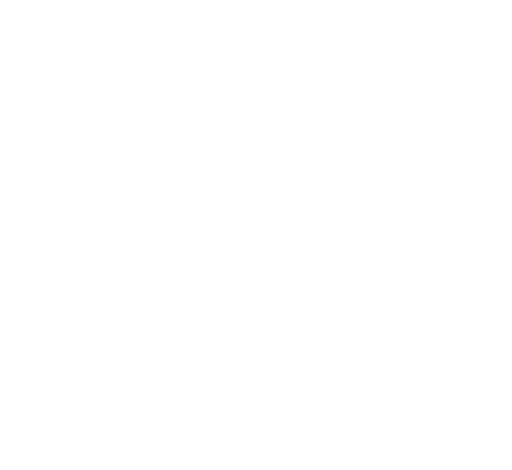
t = 0.00 s
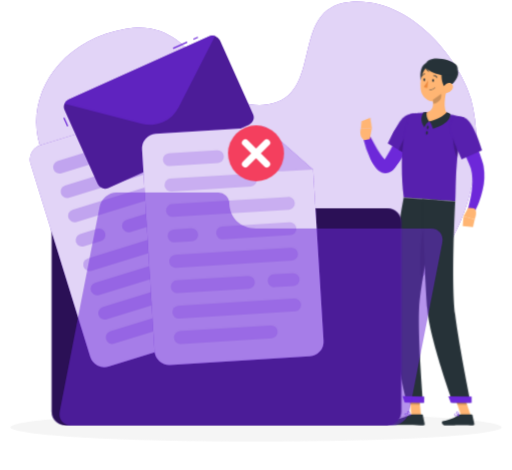
t = 1.26 s
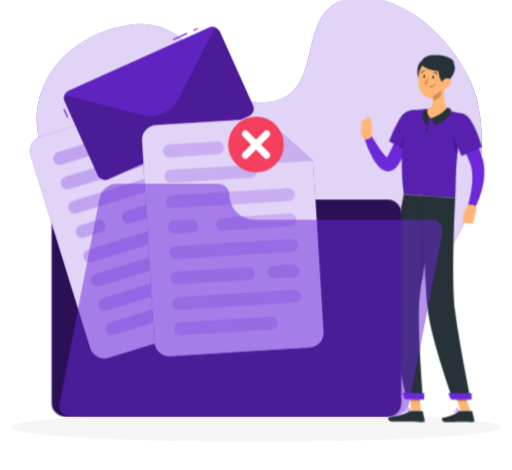
t = 3.06 s
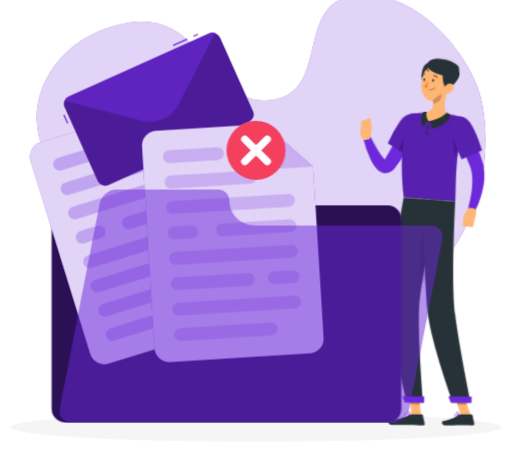
t = 4.46 s
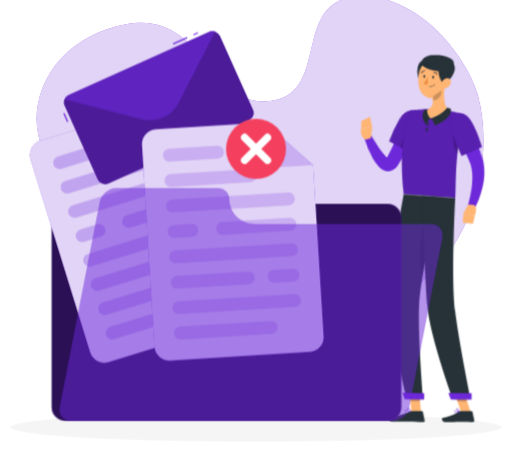
t = 6.26 s
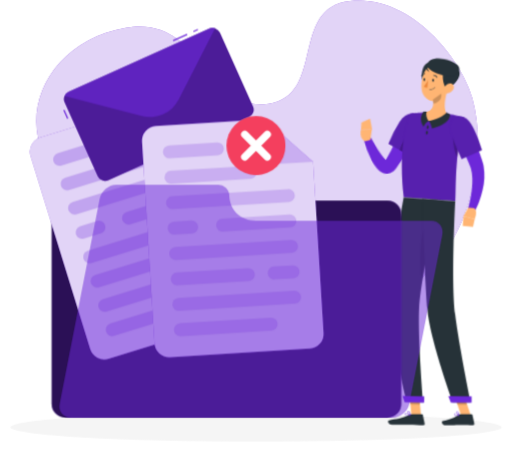
t = 7.76 s

The animated SVG that drew these frames (rendered in a browser with its animation timeline set to each time). Animation: 9 CSS @keyframes rules; one cycle of 9.26 s, repeats indefinitely.

<svg xmlns="http://www.w3.org/2000/svg" viewBox="48 79 404 371" id="ss-verify-mismatch-m"><style>svg#ss-verify-mismatch-m #mism-p{transform-box:view-box;transform-origin:250px 200px;animation:2.00s ease-in-out 1.1s infinite pulse}svg#ss-verify-mismatch-m #point{transform-box:view-box;transform-origin:303px 166px;animation:1.6s ease-in-out 1.0s infinite k-point}svg#ss-verify-mismatch-m #head{transform-box:view-box;transform-origin:324px 152px;animation:4s ease-in-out 1.0s infinite k-head}svg#ss-verify-mismatch-m #background-simple{transform-box:fill-box;transform-origin:center;animation:0.8s 1 both cubic-bezier(.2,.7,.2,1) bxGrow,8s infinite none ease-in-out drift;animation-delay:0s,0.9s}svg#ss-verify-mismatch-m #Shadow{transform-box:fill-box;transform-origin:center;animation:0.6s 1 both linear bxFade;animation-delay:0.2s}svg#ss-verify-mismatch-m #Person{transform-box:fill-box;transform-origin:center;animation:0.7s 1 both cubic-bezier(.2,.7,.2,1) bxIn,3.2s infinite none ease-in-out bob;animation-delay:0.18s,1.08s}svg#ss-verify-mismatch-m #Documents{transform-box:fill-box;transform-origin:center;animation:0.7s 1 both cubic-bezier(.2,.7,.2,1) bxIn,4s infinite none ease-in-out float;animation-delay:0.36s,1.26s}@keyframes bob{0%,100%{transform:none}50%{transform:translateY(-3px)}}@keyframes bxFade{from{opacity:0}to{opacity:1}}@keyframes bxGrow{from{opacity:0;transform:scale(.92)}to{opacity:1;transform:none}}@keyframes bxIn{from{opacity:0;transform:translateY(14px)}to{opacity:1;transform:none}}@keyframes drift{0%,100%{transform:none}50%{transform:translate(4px,-3px) scale(1.02)}}@keyframes float{0%,100%{transform:none}50%{transform:translateY(-7px)}}@keyframes pulse{0%,100%{transform:scale(1)}50%{transform:scale(1.08)}}@keyframes k-point{0%,100%{transform:rotate(0deg)}50%{transform:rotate(-9deg)}}@keyframes k-head{0%,100%{transform:rotate(0)}30%,50%{transform:rotate(-6deg)}75%{transform:rotate(3deg)}}@media (prefers-reduced-motion: reduce){svg#ss-verify-mismatch-m *{animation:none!important}}</style><g id="background-simple"><path d="M147.7,310a40.13,40.13,0,0,0,38.1-9c10.27-9.32,24.39-13.38,37.62-12.7C247,289.43,268.13,302,287.77,311c9.12,4.2,18.55,8.25,28.9,10.21,25,4.77,47.76-7.57,66.2-25.39,38-36.69,48.05-97.16,36.55-139-7.54-27.4-46.11-81.37-96.27-76.05-47.59,5.06-18.93,74.05-63.94,80.76-49.73,7.42-51.49-70.27-112.42-59.71-55,9.54-82.39,58.36-65.21,98.4,8.39,19.55,24.45,34.94,33,54.29C123.76,275.28,119.69,301.57,147.7,310Z" style="fill:#6D28D9" /><path d="M147.7,310a40.13,40.13,0,0,0,38.1-9c10.27-9.32,24.39-13.38,37.62-12.7C247,289.43,268.13,302,287.77,311c9.12,4.2,18.55,8.25,28.9,10.21,25,4.77,47.76-7.57,66.2-25.39,38-36.69,48.05-97.16,36.55-139-7.54-27.4-46.11-81.37-96.27-76.05-47.59,5.06-18.93,74.05-63.94,80.76-49.73,7.42-51.49-70.27-112.42-59.71-55,9.54-82.39,58.36-65.21,98.4,8.39,19.55,24.45,34.94,33,54.29C123.76,275.28,119.69,301.57,147.7,310Z" style="fill:#fff;opacity:0.8" /></g><g id="Shadow"><ellipse cx="250" cy="416.24" rx="193.89" ry="11.32" style="fill:#f5f5f5" /></g><g id="Person"><g transform="translate(82.4 19.4) scale(0.950)"><polygon points="313.54 408.01 305.52 407.89 303.67 389.27 311.7 389.39 313.54 408.01" style="fill:#ffb573" /><polygon points="354.83 408.04 346.81 408.04 340.56 389.45 348.58 389.45 354.83 408.04" style="fill:#ffb573" /><path d="M345.74,407.11h9.78a.71.71,0,0,1,.69.55l1.58,7.14a1.16,1.16,0,0,1-1.17,1.42c-3.15-.05-5.45-.24-9.41-.24-2.44,0-9.8.26-13.17.26s-3.81-3.33-2.43-3.64c6.18-1.35,10.84-3.21,12.82-5A2,2,0,0,1,345.74,407.11Z" style="fill:#263238" /><path d="M305.59,407l8.76.14a.7.7,0,0,1,.68.55l1.47,7.16a1.16,1.16,0,0,1-1.17,1.41c-3.17-.1-7.73-.36-11.71-.42-4.64-.07-8.66.12-14.11,0-3.29-.05-4.15-3.39-2.77-3.67,6.3-1.28,11.43-1.35,16.91-4.61A3.74,3.74,0,0,1,305.59,407Z" style="fill:#263238" /><g id="point"><path d="M310.52,168.83a180.15,180.15,0,0,1-8.47,16.48c-1.55,2.67-3.17,5.32-4.93,7.92a87.35,87.35,0,0,1-5.68,7.69l-.79.94-.4.47c-.14.16-.23.28-.51.57a9.67,9.67,0,0,1-4.26,2.78,8,8,0,0,1-3.15.33,8.4,8.4,0,0,1-2.71-.7,11.54,11.54,0,0,1-3.33-2.29,21.32,21.32,0,0,1-3.5-4.6,46.9,46.9,0,0,1-2.27-4.46A88.79,88.79,0,0,1,265,176l5.76-1.79c1.23,2.62,2.5,5.33,3.83,7.91s2.69,5.16,4.16,7.53A37.71,37.71,0,0,0,281,193a13.29,13.29,0,0,0,2.2,2.36c.3.23.53.28.41.18a1.51,1.51,0,0,0-.54-.17,2.47,2.47,0,0,0-.93.07c-.6.19-.69.33-.62.2l1.11-1.53a141.54,141.54,0,0,0,8.86-14.69c2.75-5.11,5.43-10.45,7.94-15.62Z" style="fill:#6D28D9" /><path d="M313.86,163.8c2.16,7.36-13.07,27.43-13.07,27.43l-15.37-9.88a97.81,97.81,0,0,1,10.65-18C302.36,155.28,311.48,155.72,313.86,163.8Z" style="fill:#6D28D9" /><path d="M313.86,163.8c2.16,7.36-13.07,27.43-13.07,27.43l-15.37-9.88a97.81,97.81,0,0,1,10.65-18C302.36,155.28,311.48,155.72,313.86,163.8Z" style="opacity:0.2" /><path d="M304.49,172.44c-3.16,1.35-7.81,9-10.23,14.6l6.52,4.19a122.8,122.8,0,0,0,9.8-15.36C308.52,173.61,306.16,171.73,304.49,172.44Z" style="opacity:0.2" /><path d="M270.62,177.09l2-9.05-9.13-.07s-2.44,6.8,2.47,10Z" style="fill:#ffb573" /><polygon points="271.55 159.56 264.23 162.19 263.46 167.97 272.59 168.04 271.55 159.56" style="fill:#ffb573" /></g><polygon points="303.68 389.27 304.63 398.87 312.65 399 311.71 389.4 303.68 389.27" style="opacity:0.2" /><polygon points="348.58 389.46 340.56 389.46 343.78 399.04 351.81 399.04 348.58 389.46" style="opacity:0.2" /><path d="M349.64,160.54c-8.65,30.49-6.9,62.85-7.68,69.4-6.28-.45-29.93-2.22-42.82-3.18-5.62-45.69,5.62-69.16,5.62-69.16s2.76-.53,6.5-.92c1.17-.12,2.44-.22,3.76-.29.73,0,1.47-.07,2.22-.08a160.25,160.25,0,0,1,18.2,1.35c1.14.14,2.3.32,3.43.5s2.06.37,3,.56C346.27,159.59,349.64,160.54,349.64,160.54Z" style="fill:#6D28D9" /><path d="M349.64,160.54c-8.65,30.49-6.9,62.85-7.68,69.4-6.28-.45-29.93-2.22-42.82-3.18-5.62-45.69,5.62-69.16,5.62-69.16s2.76-.53,6.5-.92c1.17-.12,2.44-.22,3.76-.29.73,0,1.47-.07,2.22-.08a160.25,160.25,0,0,1,18.2,1.35c1.14.14,2.3.32,3.43.5s2.06.37,3,.56C346.27,159.59,349.64,160.54,349.64,160.54Z" style="opacity:0.2" /><path d="M340.5,173.62c-.77,2.95.11,16.41,3.19,19.73.42-4.31,1-8.81,1.72-13.41Z" style="opacity:0.2" /><g id="head"><path d="M335.16,137c-1.58,5.77-3.53,16.42.28,20.63-3.42,2.93-7.85,6.27-14.82,6s-5.41-5-3.38-7.35c6.64-1.08,6.84-5.94,6-10.57Z" style="fill:#ffb573" /><path d="M334.8,156s-2.88,4.75-14.46,7.64c1.92,1.78,2.85,6,2.85,6S338.3,166,337.84,157.5A10.16,10.16,0,0,0,334.8,156Z" style="fill:#263238" /><path d="M316.22,168.55s1.52-3.66,4.12-4.91c-1.21-1.25-3-5-1.94-7.81a9.42,9.42,0,0,0-2.68.17S311.14,161.77,316.22,168.55Z" style="fill:#263238" /><path d="M319.1,115.21c-6.24-.14-7.5,14.94-3.45,17.57S330.78,115.46,319.1,115.21Z" style="fill:#263238" /><path d="M336.51,128.27c-1.07,7.89-1.3,12.57-5.61,16.34-6.48,5.67-16,1.31-17.3-6.74-1.17-7.25.78-18.94,8.78-21.52A10.86,10.86,0,0,1,336.51,128.27Z" style="fill:#ffb573" /><path d="M335.38,136c-4,2.11-8.62-19.73,2-18.59C350.72,118.83,343.41,131.79,335.38,136Z" style="fill:#263238" /><path d="M317.57,117.36c0,4.89,15.87,9.75,21.31,8.08s6.81-6,3.89-9C337.83,111.27,317.57,107.78,317.57,117.36Z" style="fill:#263238" /><path d="M339.44,137.28a7.55,7.55,0,0,1-4.95,3c-2.63.38-3.6-2.06-2.58-4.36.92-2.07,3.39-4.76,5.89-4.08S340.88,135.29,339.44,137.28Z" style="fill:#ffb573" /></g><path d="M319.84,168.66c-.13.78-.59,1.36-1,1.28s-.66-.77-.52-1.55.6-1.37,1-1.29S320,167.87,319.84,168.66Z" style="fill:#263238" /><path d="M319.16,173.16c-.07.8-.47,1.41-.9,1.37s-.72-.71-.65-1.5.47-1.41.9-1.37S319.23,172.37,319.16,173.16Z" style="fill:#263238" /><path d="M330.32,140.59l-7,5.15a17.42,17.42,0,0,1,.32,3.27c2.53-.18,6.16-2.66,6.62-5.25A9.18,9.18,0,0,0,330.32,140.59Z" style="opacity:0.2" /><path d="M318.21,118a9.35,9.35,0,0,0,2.29,4.32c-1.42-.08-2.83-2.09-3.28-3.26S318.21,118,318.21,118Z" style="fill:#263238" /><path d="M301.65,397l13.59.21s-4.54-53.69-3.31-78.67c.37-7.6,1.9-18.23,3.9-29.62,2.54-14.36,3.76-20.08,7-38.22,2.34-12.94,4.42-21.81,4.42-21.81l-28.15-2.1S287.2,291.47,287.48,316C287.76,341.43,301.65,397,301.65,397Z" style="fill:#263238" /><path d="M317.38,246c-5.06,12.6-5.16,42.12-2.83,50.43.4-2.46.83-5,1.28-7.54,2.54-14.36,3.76-20.08,7-38.22.06-.36.13-.71.19-1.06A19.5,19.5,0,0,0,317.38,246Z" style="opacity:0.2" /><path d="M314.33,227.89s2.48,67.69,4.37,91.13C320.76,344.7,340,397.18,340,397.18h14.7s-9.81-48-12.82-73c-3.43-28.4.06-94.26.06-94.26Z" style="fill:#263238" /><polygon points="338.25 397.5 355.56 397.5 355.56 392.33 336.21 391.99 338.25 397.5" style="fill:#6D28D9" /><polygon points="299.94 397.26 316.13 397.51 316.21 392.28 298.11 391.72 299.94 397.26" style="fill:#6D28D9" /><path d="M324.32,129.59c-.05.65-.43,1.15-.85,1.11s-.73-.58-.68-1.22.43-1.14.85-1.11S324.37,129,324.32,129.59Z" style="fill:#263238" /><path d="M317,129.05c0,.65-.43,1.14-.85,1.11s-.72-.58-.68-1.22.43-1.15.86-1.12S317.07,128.4,317,129.05Z" style="fill:#263238" /><path d="M319.32,129.54a23.31,23.31,0,0,1-3.5,5.3,3.72,3.72,0,0,0,3,.8Z" style="fill:#ed893e" /><path d="M321.46,137.57a5.28,5.28,0,0,0,3.8-1.84.19.19,0,0,0,0-.27.2.2,0,0,0-.27,0,5.12,5.12,0,0,1-4.32,1.69.19.19,0,0,0-.2.17.19.19,0,0,0,.17.21A6,6,0,0,0,321.46,137.57Z" style="fill:#263238" /><path d="M326.75,127.4a.32.32,0,0,0,.18-.06.37.37,0,0,0,.11-.52,3.77,3.77,0,0,0-3-1.8.38.38,0,1,0,0,.76h0a3,3,0,0,1,2.33,1.45A.38.38,0,0,0,326.75,127.4Z" style="fill:#263238" /><path d="M314.06,126.31a.4.4,0,0,0,.31-.19,3,3,0,0,1,2.27-1.56.37.37,0,0,0,.35-.4.37.37,0,0,0-.39-.36,3.82,3.82,0,0,0-2.89,1.93.38.38,0,0,0,.14.52A.42.42,0,0,0,314.06,126.31Z" style="fill:#263238" /><path d="M343.08,408.52a9.67,9.67,0,0,0,2.1-.29.2.2,0,0,0,.15-.16.21.21,0,0,0-.09-.19c-.29-.18-2.88-1.77-3.77-1.32a.62.62,0,0,0-.33.54,1.17,1.17,0,0,0,.4,1A2.44,2.44,0,0,0,343.08,408.52Zm1.55-.56c-1.36.27-2.41.22-2.85-.15a.76.76,0,0,1-.26-.68.25.25,0,0,1,.12-.23C342.1,406.66,343.58,407.35,344.63,408Z" style="fill:#6D28D9" /><path d="M345.14,408.23a.19.19,0,0,0,.1,0,.2.2,0,0,0,.09-.17c0-.1-.2-2.42-1.13-3.18a1,1,0,0,0-.81-.24h0a.61.61,0,0,0-.61.49c-.17.9,1.44,2.66,2.27,3.11ZM343.52,405a.62.62,0,0,1,.43.17,4.49,4.49,0,0,1,.95,2.51c-.82-.63-1.85-2-1.75-2.48,0-.05,0-.17.28-.2h.09Z" style="fill:#6D28D9" /><path d="M304.78,408.06a.2.2,0,0,0,.13-.16.19.19,0,0,0-.1-.19c-.36-.2-3.56-1.88-4.54-1.36a.62.62,0,0,0-.32.51h0a1.06,1.06,0,0,0,.34.93c.86.79,3.17.51,4.47.27Zm-4.26-1.4c.6-.2,2.34.49,3.61,1.12-1.78.27-3.1.17-3.59-.27a.72.72,0,0,1-.22-.62.22.22,0,0,1,.13-.2Z" style="fill:#6D28D9" /><path d="M304.78,408.06l.05,0a.17.17,0,0,0,.08-.17c0-.09-.19-2.26-1.2-3.11a1.35,1.35,0,0,0-1-.34h0c-.53,0-.68.3-.72.52-.16.9,1.73,2.67,2.69,3.12A.23.23,0,0,0,304.78,408.06Zm-2.28-3.24.2,0h0a1,1,0,0,1,.77.26,4.45,4.45,0,0,1,1,2.49c-1-.61-2.26-2-2.17-2.54C302.33,405,302.34,404.87,302.5,404.82Zm.18-.22Z" style="fill:#6D28D9" /><path d="M351.7,165.54c2.8,5.62,5.31,11.24,7.62,17,1.17,2.88,2.25,5.81,3.31,8.76.52,1.49,1,3,1.5,4.48l.36,1.13.39,1.3c.28.89.44,1.78.65,2.66a49.08,49.08,0,0,1-.92,20.23,76.58,76.58,0,0,1-2.81,9.24c-.57,1.5-1.18,3-1.83,4.43s-1.31,2.87-2.12,4.37l-5.53-2.4c.77-2.73,1.55-5.68,2.1-8.55s1.06-5.77,1.38-8.63a59,59,0,0,0,.34-8.46,33.24,33.24,0,0,0-1.1-7.83c-.19-.59-.34-1.21-.57-1.77-.12-.29-.19-.53-.34-.88l-.42-1c-.56-1.37-1.17-2.74-1.75-4.11-1.17-2.76-2.44-5.49-3.66-8.24l-7.55-16.43Z" style="fill:#6D28D9" /><path d="M349.64,160.54c7.32,2.3,14.52,27.13,14.52,27.13l-16.94,7.41s-5.48-12-8.64-21.4C335.15,163.43,340.76,157.76,349.64,160.54Z" style="fill:#6D28D9" /><path d="M349.64,160.54c7.32,2.3,14.52,27.13,14.52,27.13l-16.94,7.41s-5.48-12-8.64-21.4C335.15,163.43,340.76,157.76,349.64,160.54Z" style="opacity:0.2" /><path d="M352.77,235.39l-3.95,7.13,9.31,2.42s2.81-6.91-.51-9.11Z" style="fill:#ffb573" /><polygon points="348.13 250.61 356.68 251.32 358.13 244.94 348.82 242.52 348.13 250.61" style="fill:#ffb573" /></g></g><g id="Documents"><path d="M190.41,223.53h0A11,11,0,0,0,179.69,215h-80a11,11,0,0,0-11,11V403.82a11,11,0,0,0,11,11h254a11,11,0,0,0,11-11V254.45a11,11,0,0,0-11-11H215.44A25.68,25.68,0,0,1,190.41,223.53Z" style="fill:#6D28D9" /><path d="M190.41,223.53h0A11,11,0,0,0,179.69,215h-80a11,11,0,0,0-11,11V403.82a11,11,0,0,0,11,11h254a11,11,0,0,0,11-11V254.45a11,11,0,0,0-11-11H215.44A25.68,25.68,0,0,1,190.41,223.53Z" style="opacity:0.6000000000000001" /><path d="M162.17,168.15l7.13,23.09a11.61,11.61,0,0,0,14.51,7.66l23.08-7.13Z" style="fill:#6D28D9;opacity:0.22" /><path d="M162.17,168.15l-82.5,25.49A11.59,11.59,0,0,0,72,208.14l47.1,152.48a11.6,11.6,0,0,0,14.51,7.66L239.2,335.66a11.59,11.59,0,0,0,7.66-14.5l-40-129.39Z" style="fill:#6D28D9" /><path d="M162.17,168.15l-82.5,25.49A11.59,11.59,0,0,0,72,208.14l47.1,152.48a11.6,11.6,0,0,0,14.51,7.66L239.2,335.66a11.59,11.59,0,0,0,7.66-14.5l-40-129.39Z" style="fill:#fff;opacity:0.8" /><g style="opacity:0.28"><path d="M206.56,329l-68.64,21.2a5.08,5.08,0,0,1-6.34-3.34h0a5.08,5.08,0,0,1,3.35-6.33l68.64-21.21a5.08,5.08,0,0,1,6.34,3.35h0A5.08,5.08,0,0,1,206.56,329Z" style="fill:#6D28D9" /></g><g style="opacity:0.28"><path d="M132.69,204.58l-36.3,11.21a5.09,5.09,0,0,1-6.34-3.34h0a5.09,5.09,0,0,1,3.35-6.34l36.3-11.21a5.07,5.07,0,0,1,6.34,3.34h0A5.09,5.09,0,0,1,132.69,204.58Z" style="fill:#6D28D9" /></g><g style="opacity:0.28"><path d="M162.31,216.47l-60,18.53A5.08,5.08,0,0,1,96,231.65h0a5.07,5.07,0,0,1,3.34-6.33l60-18.53a5.08,5.08,0,0,1,6.34,3.34h0A5.1,5.1,0,0,1,162.31,216.47Z" style="fill:#6D28D9" /></g><g style="opacity:0.28"><path d="M195.81,227.16l-87.56,27a5.07,5.07,0,0,1-6.33-3.34h0a5.09,5.09,0,0,1,3.34-6.34l87.56-27a5.08,5.08,0,0,1,6.33,3.34h0A5.08,5.08,0,0,1,195.81,227.16Z" style="fill:#6D28D9" /></g><g style="opacity:0.28"><path d="M201.74,246.36l-50.9,15.73a5.08,5.08,0,0,1-6.33-3.35h0a5.08,5.08,0,0,1,3.34-6.33l50.9-15.73a5.1,5.1,0,0,1,6.34,3.35h0A5.08,5.08,0,0,1,201.74,246.36Z" style="fill:#6D28D9" /></g><g style="opacity:0.28"><path d="M127.5,269.3l-13.31,4.11a5.08,5.08,0,0,1-6.34-3.34h0a5.08,5.08,0,0,1,3.35-6.34l13.31-4.11a5.09,5.09,0,0,1,6.34,3.34h0A5.1,5.1,0,0,1,127.5,269.3Z" style="fill:#6D28D9" /></g><g style="opacity:0.28"><path d="M207.68,265.57l-87.56,27.05a5.08,5.08,0,0,1-6.33-3.35h0a5.07,5.07,0,0,1,3.34-6.33l87.56-27.05a5.08,5.08,0,0,1,6.33,3.34h0A5.08,5.08,0,0,1,207.68,265.57Z" style="fill:#6D28D9" /></g><g style="opacity:0.28"><path d="M179.82,295.21l-53.77,16.61a5.08,5.08,0,0,1-6.33-3.34h0a5.09,5.09,0,0,1,3.34-6.34l53.77-16.61a5.09,5.09,0,0,1,6.34,3.35h0A5.07,5.07,0,0,1,179.82,295.21Z" style="fill:#6D28D9" /></g><g style="opacity:0.28"><path d="M213.61,284.78l-14.35,4.43a5.09,5.09,0,0,1-6.34-3.35h0a5.08,5.08,0,0,1,3.35-6.33l14.35-4.43a5.07,5.07,0,0,1,6.33,3.34h0A5.08,5.08,0,0,1,213.61,284.78Z" style="fill:#6D28D9" /></g><g style="opacity:0.28"><path d="M219.54,304,132,331a5.08,5.08,0,0,1-6.34-3.35h0a5.07,5.07,0,0,1,3.35-6.33l87.55-27.05a5.1,5.1,0,0,1,6.34,3.35h0A5.08,5.08,0,0,1,219.54,304Z" style="fill:#6D28D9" /></g><path d="M221.42,110.81l26.18,58.34a6.31,6.31,0,0,1-3.16,8.32L133.38,227.32a6.3,6.3,0,0,1-8.32-3.16L98.87,165.82a6.3,6.3,0,0,1,3.16-8.33l111.06-49.85a6.32,6.32,0,0,1,8.33,3.17Z" style="fill:#6D28D9" /><path d="M221.42,110.81l26.18,58.34a6.31,6.31,0,0,1-3.16,8.32L133.38,227.32a6.3,6.3,0,0,1-8.32-3.16L98.87,165.82a6.3,6.3,0,0,1,3.16-8.33l111.06-49.85a6.32,6.32,0,0,1,8.33,3.17Z" style="opacity:0.30000000000000004" /><rect x="200.4" y="108.68" width="3.89" height="1" transform="translate(-26.96 92.38) rotate(-24.16)" style="fill:#6D28D9" /><rect x="184" y="114.19" width="12.13" height="1" transform="translate(-30.29 87.83) rotate(-24.16)" style="fill:#6D28D9" /><rect x="99.33" y="171.59" width="1" height="7.4" transform="translate(-63.04 56.26) rotate(-24.18)" style="fill:#6D28D9" /><path d="M217.7,107.43l-28.64,56.1a25.65,25.65,0,0,1-29.3,13.15L98.81,160.79a6.39,6.39,0,0,1,3.22-3.3l111.06-49.85A6.3,6.3,0,0,1,217.7,107.43Z" style="fill:#6D28D9;opacity:0.6000000000000001" /><path d="M257.07,179.23l-86.18,5.32A11.6,11.6,0,0,0,160,196.84l9.83,159.28A11.6,11.6,0,0,0,182.14,367l110.3-6.81a11.58,11.58,0,0,0,10.86-12.29L295,212.73Z" style="fill:#6D28D9" /><path d="M257.07,179.23l-86.18,5.32A11.6,11.6,0,0,0,160,196.84l9.83,159.28A11.6,11.6,0,0,0,182.14,367l110.3-6.81a11.58,11.58,0,0,0,10.86-12.29L295,212.73Z" style="fill:#fff;opacity:0.8" /><g style="opacity:0.22"><path d="M262.28,346l-71.71,4.43a5.08,5.08,0,0,1-5.36-4.75h0a5.09,5.09,0,0,1,4.74-5.37l71.71-4.42a5.08,5.08,0,0,1,5.37,4.74h0A5.08,5.08,0,0,1,262.28,346Z" style="fill:#6D28D9" /></g><g style="opacity:0.22"><path d="M219.84,207.68,181.91,210a5.09,5.09,0,0,1-5.37-4.74h0a5.09,5.09,0,0,1,4.75-5.37l37.93-2.34a5.07,5.07,0,0,1,5.36,4.74h0A5.08,5.08,0,0,1,219.84,207.68Z" style="fill:#6D28D9" /></g><g style="opacity:0.22"><path d="M245.82,226.22l-62.67,3.86a5.07,5.07,0,0,1-5.37-4.74h0a5.08,5.08,0,0,1,4.75-5.37l62.66-3.86a5.07,5.07,0,0,1,5.37,4.74h0A5.08,5.08,0,0,1,245.82,226.22Z" style="fill:#6D28D9" /></g><g style="opacity:0.22"><path d="M275.85,244.51l-91.46,5.64A5.09,5.09,0,0,1,179,245.4h0a5.07,5.07,0,0,1,4.74-5.36l91.47-5.65a5.08,5.08,0,0,1,5.36,4.75h0A5.08,5.08,0,0,1,275.85,244.51Z" style="fill:#6D28D9" /></g><g style="opacity:0.22"><path d="M277.09,264.57l-53.17,3.28a5.08,5.08,0,0,1-5.37-4.74h0a5.07,5.07,0,0,1,4.74-5.37l53.17-3.28a5.07,5.07,0,0,1,5.37,4.74h0A5.08,5.08,0,0,1,277.09,264.57Z" style="fill:#6D28D9" /></g><g style="opacity:0.22"><path d="M199.53,269.35l-13.91.86a5.07,5.07,0,0,1-5.36-4.74h0A5.08,5.08,0,0,1,185,260.1l13.91-.86a5.09,5.09,0,0,1,5.37,4.75h0A5.08,5.08,0,0,1,199.53,269.35Z" style="fill:#6D28D9" /></g><g style="opacity:0.22"><path d="M278.33,284.63l-91.47,5.64a5.08,5.08,0,0,1-5.37-4.74h0a5.09,5.09,0,0,1,4.75-5.37l91.46-5.64a5.08,5.08,0,0,1,5.37,4.75h0A5.07,5.07,0,0,1,278.33,284.63Z" style="fill:#6D28D9" /></g><g style="opacity:0.22"><path d="M244.27,306.87l-56.17,3.47a5.09,5.09,0,0,1-5.37-4.75h0a5.08,5.08,0,0,1,4.75-5.36l56.17-3.47a5.08,5.08,0,0,1,5.36,4.75h0A5.06,5.06,0,0,1,244.27,306.87Z" style="fill:#6D28D9" /></g><g style="opacity:0.22"><path d="M279.56,304.7l-15,.92a5.07,5.07,0,0,1-5.36-4.74h0a5.07,5.07,0,0,1,4.74-5.37l15-.92a5.07,5.07,0,0,1,5.37,4.74h0A5.09,5.09,0,0,1,279.56,304.7Z" style="fill:#6D28D9" /></g><g style="opacity:0.22"><path d="M280.8,324.76l-91.46,5.64a5.08,5.08,0,0,1-5.37-4.74h0a5.08,5.08,0,0,1,4.74-5.37l91.47-5.64a5.07,5.07,0,0,1,5.36,4.74h0A5.07,5.07,0,0,1,280.8,324.76Z" style="fill:#6D28D9" /></g><path d="M257.07,179.23l1.49,24.12a11.6,11.6,0,0,0,12.29,10.87L295,212.73Z" style="fill:#6D28D9;opacity:0.22" /><path d="M228.85,239.4h0a8.65,8.65,0,0,0-9-8.53H139.75c-6.07,0-12,4.93-13.14,11L95,403.82c-1.18,6.07,2.78,11,8.85,11h254c6.07,0,11.95-4.92,13.14-11l26.07-133.5c1.18-6.08-2.78-11-8.85-11H250C238,259.32,229.26,251.06,228.85,239.4Z" style="fill:#6D28D9;opacity:0.5" /><g id="mism-p"><g id="mism"><circle cx="250" cy="200" r="22" fill="#F43F5E" /><path d="M241.64 191.64 L258.36 208.36 M258.36 191.64 L241.64 208.36" fill="none" stroke="#FFFFFF" stroke-width="5.5" stroke-linecap="round" /></g></g></g></svg>
